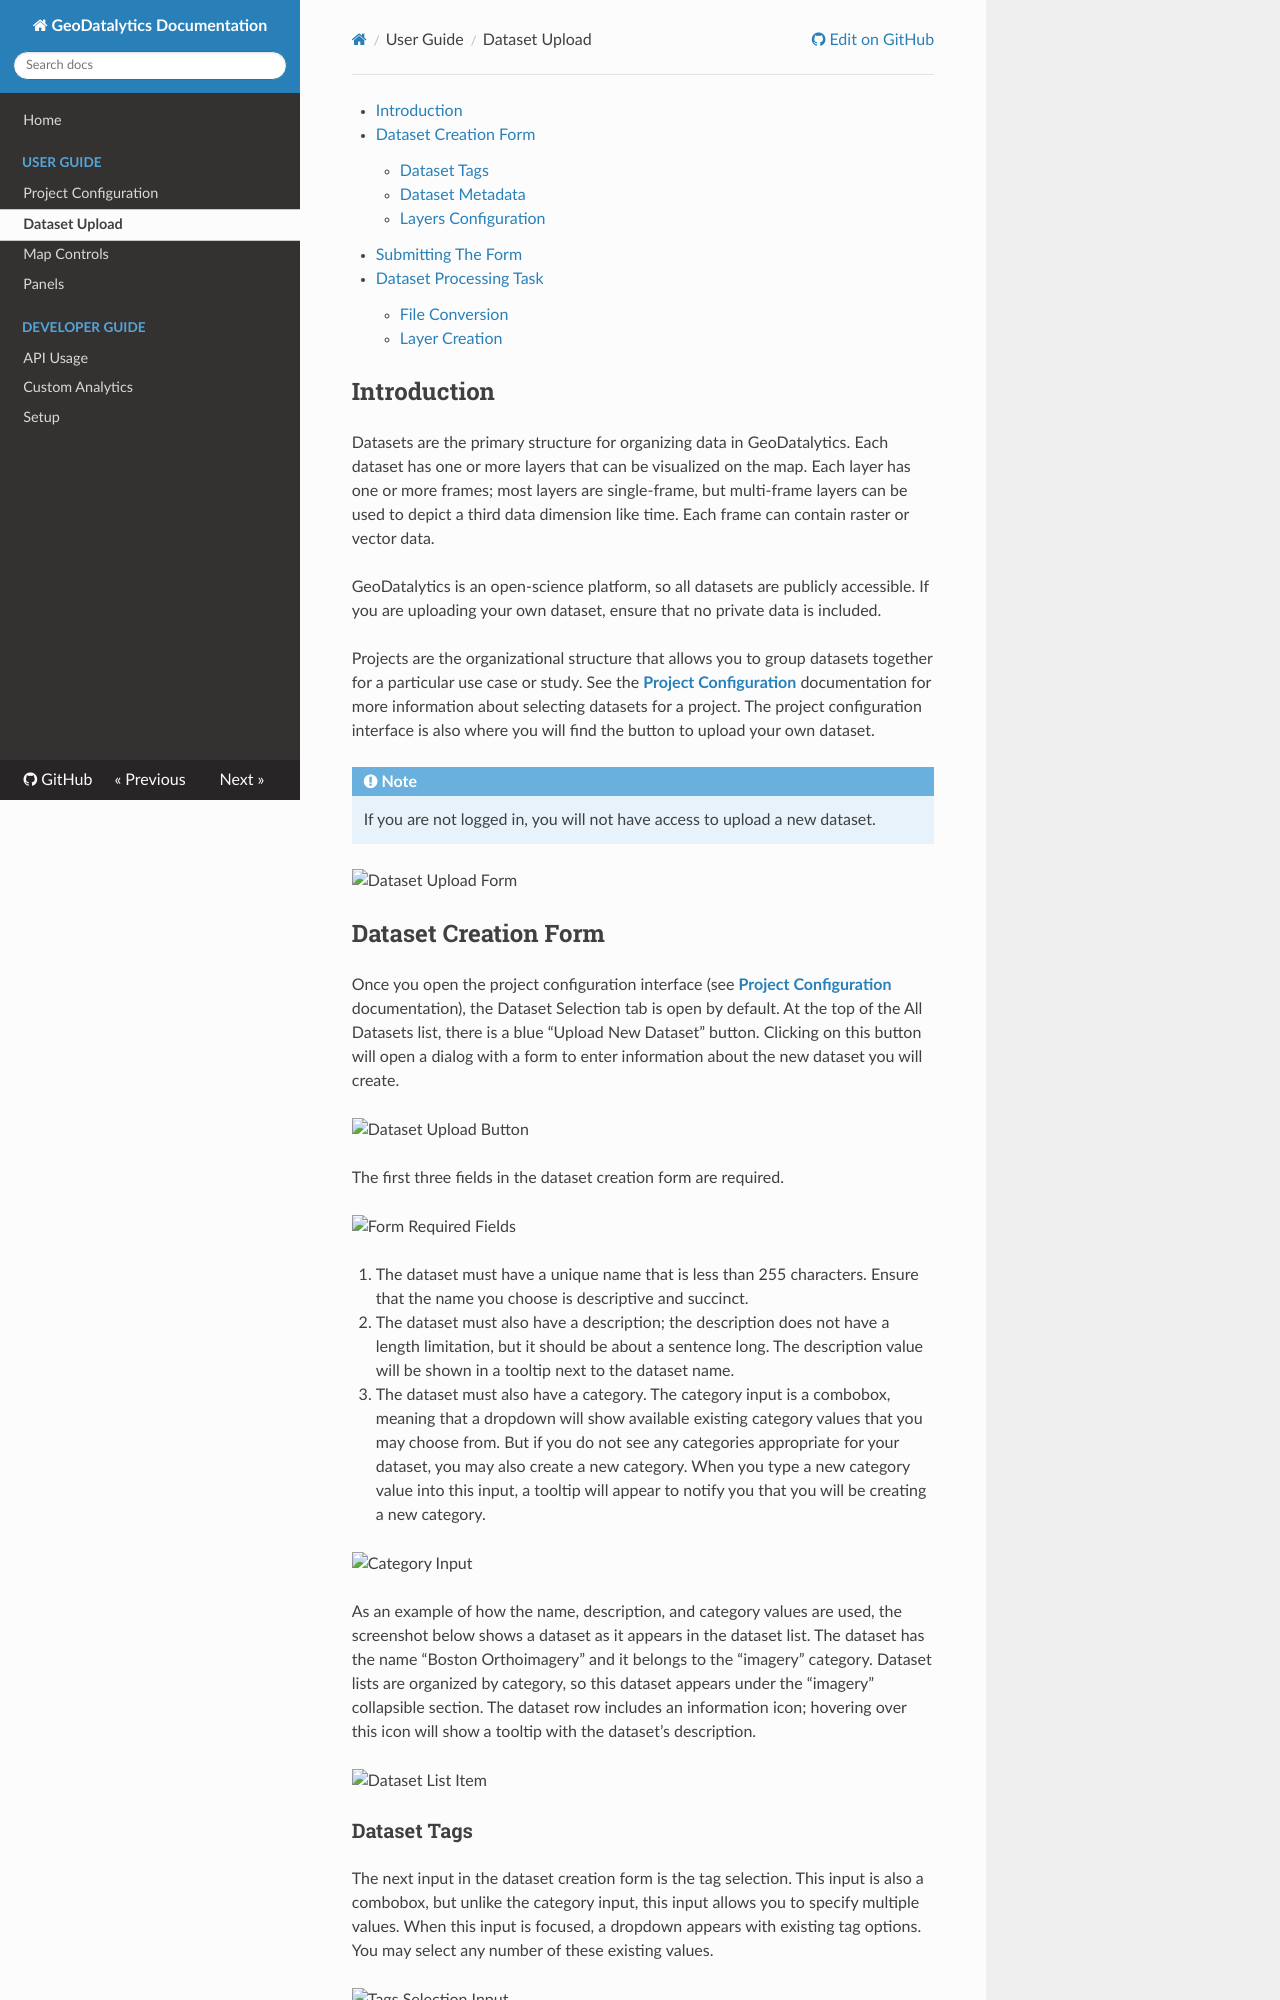

repository: OpenGeoscience/geodatalytics · page: upload/index.html · generator: mkdocs

[TOC]

## Introduction

Datasets are the primary structure for organizing data in GeoDatalytics. Each dataset has one or more layers that can be visualized on the map. Each layer has one or more frames; most layers are single-frame, but multi-frame layers can be used to depict a third data dimension like time. Each frame can contain raster or vector data.

GeoDatalytics is an open-science platform, so all datasets are publicly accessible. If you are uploading your own dataset, ensure that no private data is included.

Projects are the organizational structure that allows you to group datasets together for a particular use case or study. See the [**Project Configuration**](./projects.md) documentation for more information about selecting datasets for a project. The project configuration interface is also where you will find the button to upload your own dataset.

!!! note
    If you are not logged in, you will not have access to upload a new dataset.

![Dataset Upload Form](./assets/upload_01.png)

## Dataset Creation Form

Once you open the project configuration interface (see [**Project Configuration**](./projects.md) documentation), the Dataset Selection tab is open by default. At the top of the All Datasets list, there is a blue “Upload New Dataset” button. Clicking on this button will open a dialog with a form to enter information about the new dataset you will create.

![Dataset Upload Button](./assets/upload_02.png)

The first three fields in the dataset creation form are required.

![Form Required Fields](./assets/upload_03.png)

1. The dataset must have a unique name that is less than 255 characters. Ensure that the name you choose is descriptive and succinct.

2. The dataset must also have a description; the description does not have a length limitation, but it should be about a sentence long. The description value will be shown in a tooltip next to the dataset name.

3. The dataset must also have a category. The category input is a combobox, meaning that a dropdown will show available existing category values that you may choose from. But if you do not see any categories appropriate for your dataset, you may also create a new category. When you type a new category value into this input, a tooltip will appear to notify you that you will be creating a new category.

![Category Input](./assets/upload_04.png)

As an example of how the name, description, and category values are used, the screenshot below shows a dataset as it appears in the dataset list. The dataset has the name “Boston Orthoimagery” and it belongs to the “imagery” category. Dataset lists are organized by category, so this dataset appears under the “imagery” collapsible section. The dataset row includes an information icon; hovering over this icon will show a tooltip with the dataset’s description.

![Dataset List Item](./assets/upload_05.png)
